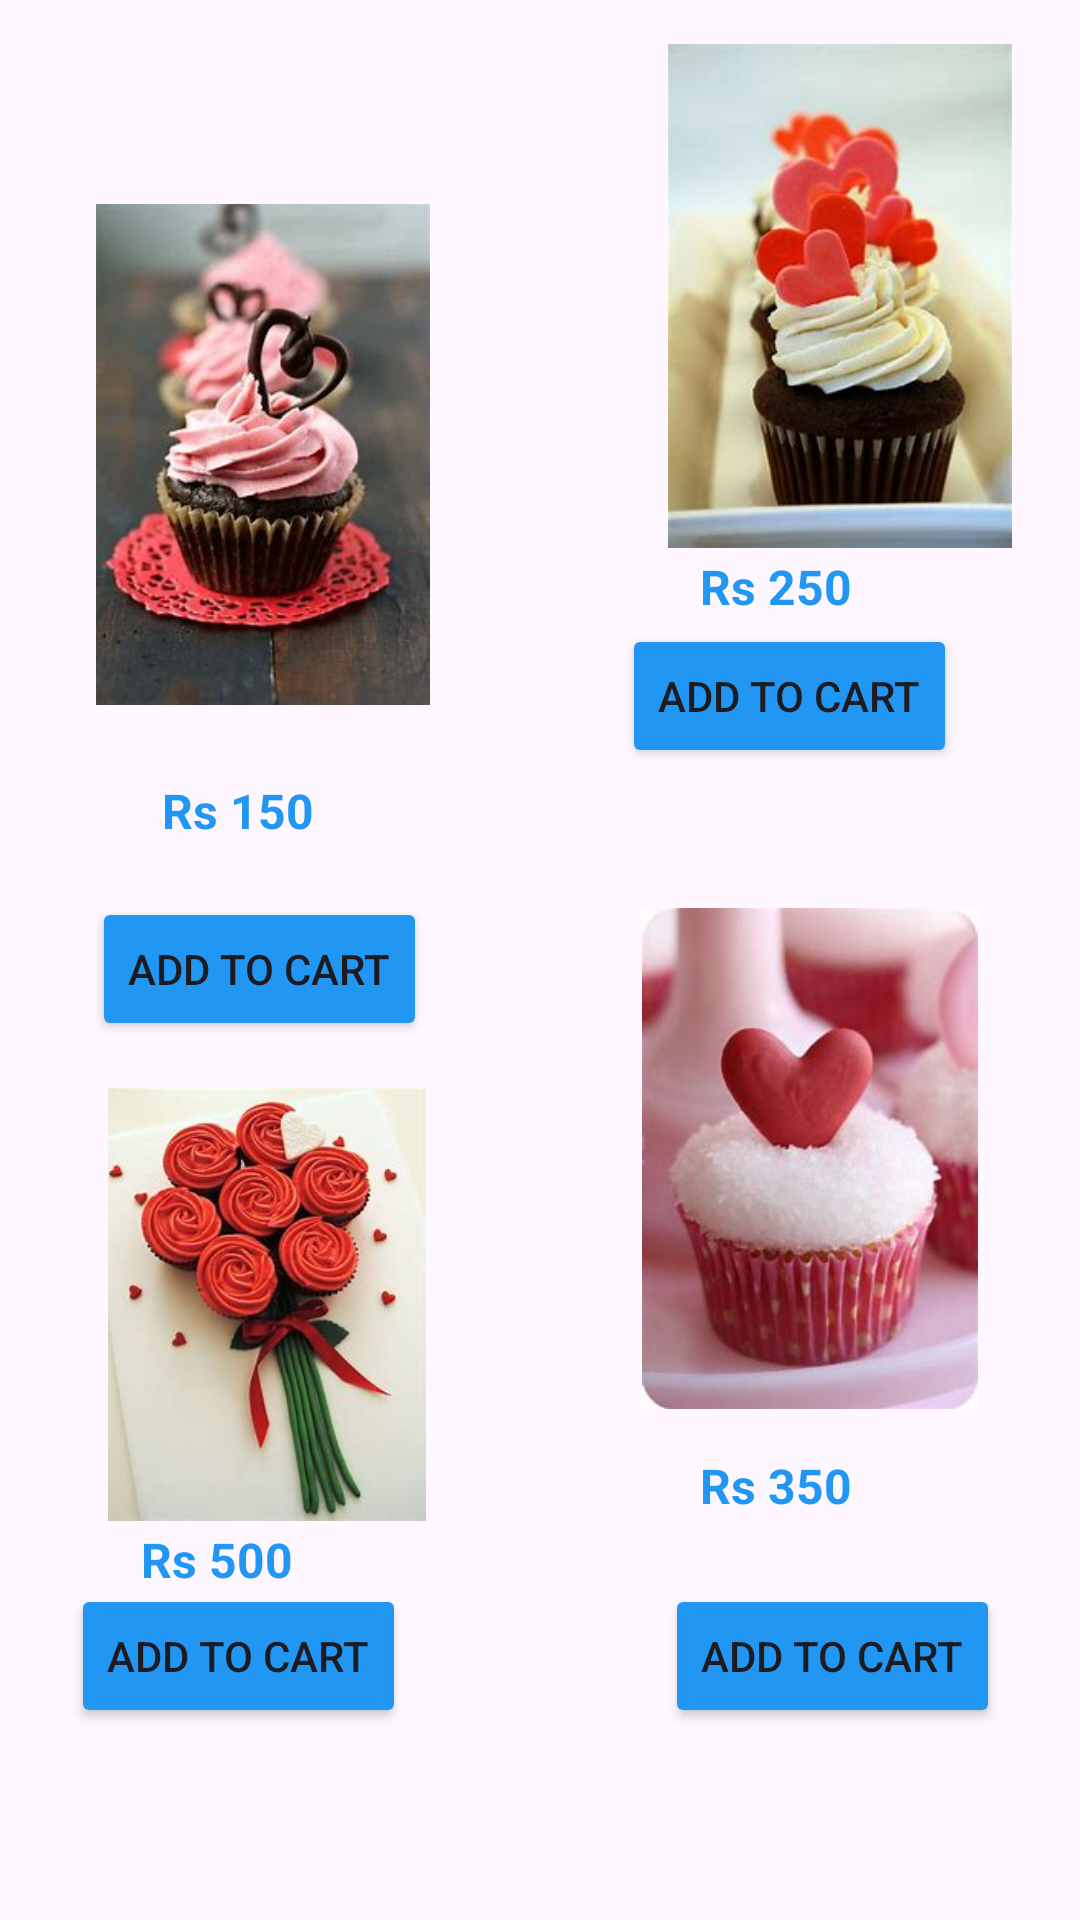

Write the Android layout XML for this screen, with the resource values it uses.
<!-- AndroidManifest.xml: application theme Theme.TheCuppy -->
<!-- res/layout/activity_valentine.xml -->
<?xml version="1.0" encoding="utf-8"?>
<androidx.constraintlayout.widget.ConstraintLayout xmlns:android="http://schemas.android.com/apk/res/android"
    xmlns:app="http://schemas.android.com/apk/res-auto"
    xmlns:tools="http://schemas.android.com/tools"
    android:layout_width="match_parent"
    android:layout_height="match_parent"
    android:background="@drawable/h5">

    <Button
        android:id="@+id/vab1"
        android:layout_width="wrap_content"
        android:layout_height="wrap_content"
        android:layout_marginBottom="384dp"
        android:backgroundTint="#2196F3"
        android:text="Add to cart"
        app:layout_constraintBottom_toBottomOf="parent"
        app:layout_constraintEnd_toEndOf="parent"
        app:layout_constraintHorizontal_bias="0.835"
        app:layout_constraintStart_toStartOf="parent" />

    <Button
        android:id="@+id/vab3"
        android:layout_width="wrap_content"
        android:layout_height="wrap_content"
        android:layout_marginBottom="64dp"
        android:backgroundTint="#2196F3"
        android:text="Add to cart"
        app:layout_constraintBottom_toBottomOf="parent"
        app:layout_constraintEnd_toEndOf="parent"
        app:layout_constraintHorizontal_bias="0.893"
        app:layout_constraintStart_toStartOf="parent" />

    <Button
        android:id="@+id/vab2"
        android:layout_width="wrap_content"
        android:layout_height="wrap_content"
        android:layout_marginBottom="64dp"
        android:backgroundTint="#2196F3"
        android:text="Add to cart"
        app:layout_constraintBottom_toBottomOf="parent"
        app:layout_constraintEnd_toEndOf="parent"
        app:layout_constraintHorizontal_bias="0.095"
        app:layout_constraintStart_toStartOf="parent" />

    <Button
        android:id="@+id/vaB"
        android:layout_width="wrap_content"
        android:layout_height="wrap_content"
        android:layout_marginTop="64dp"
        android:backgroundTint="#2196F3"
        android:text="Add to cart"
        app:layout_constraintEnd_toEndOf="parent"
        app:layout_constraintHorizontal_bias="0.123"
        app:layout_constraintStart_toStartOf="parent"
        app:layout_constraintTop_toBottomOf="@+id/imageView12" />

    <ImageView
        android:id="@+id/imageView12"
        android:layout_width="119dp"
        android:layout_height="167dp"
        android:layout_marginStart="28dp"
        android:layout_marginTop="68dp"
        app:layout_constraintStart_toStartOf="parent"
        app:layout_constraintTop_toTopOf="parent"
        app:srcCompat="@drawable/v1" />

    <ImageView
        android:id="@+id/imageView13"
        android:layout_width="118dp"
        android:layout_height="168dp"
        app:layout_constraintBottom_toTopOf="@+id/vab1"
        app:layout_constraintEnd_toEndOf="parent"
        app:layout_constraintHorizontal_bias="0.78"
        app:layout_constraintStart_toEndOf="@+id/imageView12"
        app:layout_constraintTop_toTopOf="parent"
        app:layout_constraintVertical_bias="0.366"
        app:srcCompat="@drawable/v2" />

    <ImageView
        android:id="@+id/imageView14"
        android:layout_width="106dp"
        android:layout_height="153dp"
        android:layout_marginStart="36dp"
        app:layout_constraintBottom_toTopOf="@+id/vab2"
        app:layout_constraintStart_toStartOf="parent"
        app:layout_constraintTop_toBottomOf="@+id/vaB"
        app:layout_constraintVertical_bias="0.403"
        app:srcCompat="@drawable/v3" />

    <ImageView
        android:id="@+id/imageView15"
        android:layout_width="124dp"
        android:layout_height="167dp"
        app:layout_constraintBottom_toTopOf="@+id/vab3"
        app:layout_constraintEnd_toEndOf="parent"
        app:layout_constraintHorizontal_bias="0.703"
        app:layout_constraintStart_toEndOf="@+id/imageView14"
        app:layout_constraintTop_toBottomOf="@+id/vab1"
        app:layout_constraintVertical_bias="0.445"
        app:srcCompat="@drawable/v4" />

    <TextView
        android:id="@+id/priceTextView12"
        android:layout_width="wrap_content"
        android:layout_height="wrap_content"
        android:layout_marginTop="20dp"
        android:hint="price"
        android:text="Rs 150"
        android:textColor="#2196F3"
        android:textSize="16sp"
        android:textStyle="bold"
        app:layout_constraintBottom_toTopOf="@+id/vaB"
        app:layout_constraintEnd_toStartOf="@+id/priceTextView13"
        app:layout_constraintHorizontal_bias="0.296"
        app:layout_constraintStart_toStartOf="parent"
        app:layout_constraintTop_toBottomOf="@+id/imageView12"
        app:layout_constraintVertical_bias="0.2" />

    <TextView
        android:id="@+id/priceTextView13"
        android:layout_width="wrap_content"
        android:layout_height="wrap_content"
        android:layout_marginEnd="76dp"
        android:hint="price"
        android:text="Rs 250"
        android:textColor="#2196F3"
        android:textSize="16sp"
        android:textStyle="bold"
        app:layout_constraintBottom_toTopOf="@+id/vab1"
        app:layout_constraintEnd_toEndOf="parent"
        app:layout_constraintTop_toBottomOf="@+id/imageView13" />

    <TextView
        android:id="@+id/priceTextView14"
        android:layout_width="wrap_content"
        android:layout_height="wrap_content"
        android:hint="price"
        android:text="Rs 500"
        android:textColor="#2196F3"
        android:textSize="16sp"
        android:textStyle="bold"
        app:layout_constraintBottom_toTopOf="@+id/vab2"
        app:layout_constraintEnd_toStartOf="@+id/priceTextView15"
        app:layout_constraintHorizontal_bias="0.257"
        app:layout_constraintStart_toStartOf="parent"
        app:layout_constraintTop_toBottomOf="@+id/imageView14"
        app:layout_constraintVertical_bias="0.484" />

    <TextView
        android:id="@+id/priceTextView15"
        android:layout_width="wrap_content"
        android:layout_height="wrap_content"
        android:layout_marginEnd="76dp"
        android:hint="price"
        android:text="Rs 350"
        android:textColor="#2196F3"
        android:textSize="16sp"
        android:textStyle="bold"
        app:layout_constraintBottom_toTopOf="@+id/vab3"
        app:layout_constraintEnd_toEndOf="parent"
        app:layout_constraintTop_toBottomOf="@+id/imageView15"
        app:layout_constraintVertical_bias="0.4" />
</androidx.constraintlayout.widget.ConstraintLayout>
<!-- resources referenced by this layout -->
<resources>
  <!-- drawable v1: jpeg bitmap (drawable, 12469 bytes) -->
  <!-- drawable v2: jpg bitmap (drawable, 9367 bytes) -->
  <!-- drawable v3: jpg bitmap (drawable, 12090 bytes) -->
  <!-- drawable v4: jpg bitmap (drawable, 8585 bytes) -->
  <style name="Theme.TheCuppy" parent="Base.Theme.TheCuppy" />
  <style name="Base.Theme.TheCuppy" parent="Theme.Material3.DayNight.NoActionBar">
          
          
      </style>
</resources>
